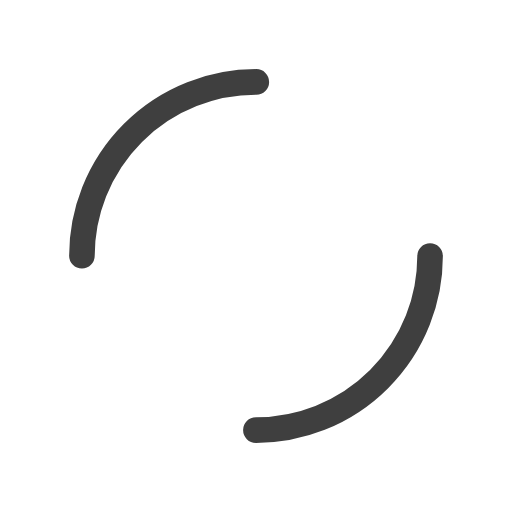
t = 0.00 s
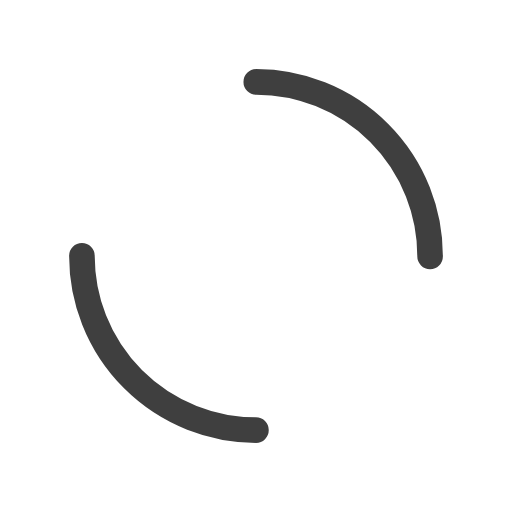
t = 0.89 s
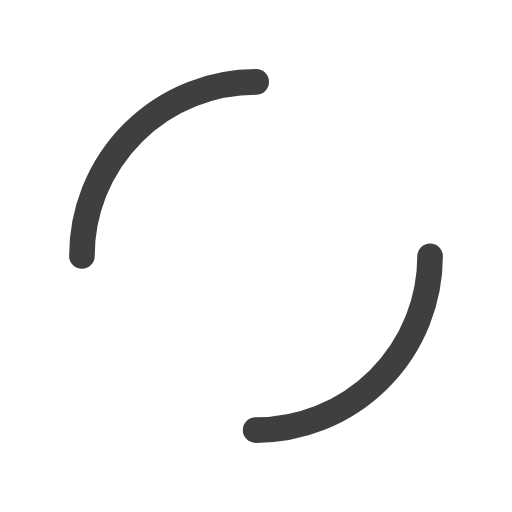
t = 1.79 s
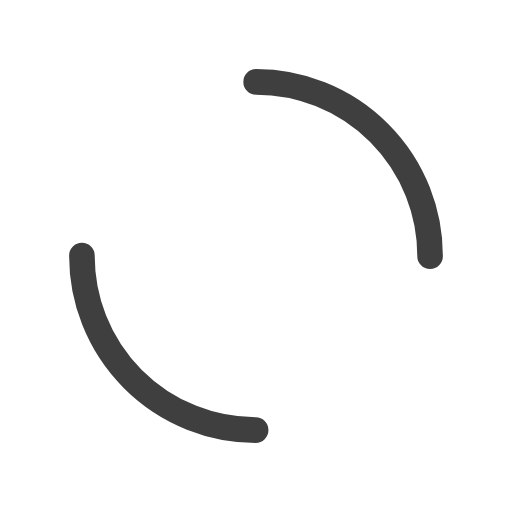
t = 2.68 s

The animated SVG that drew these frames (rendered in a browser with its animation timeline set to each time). Animation: 1 SMIL element (animateTransform=1); one cycle of 3.57 s, repeats indefinitely.

<?xml version="1.0" encoding="utf-8"?>
<svg xmlns="http://www.w3.org/2000/svg" xmlns:xlink="http://www.w3.org/1999/xlink" style="margin: auto; background: none; display: block; shape-rendering: auto; animation-play-state: running; animation-delay: 0s;" width="98px" height="98px" viewBox="0 0 100 100" preserveAspectRatio="xMidYMid">
<circle cx="50" cy="50" r="34" stroke-width="5" stroke="#3F3F3F" stroke-dasharray="53.40707511102649 53.40707511102649" fill="none" stroke-linecap="round" style="animation-play-state: running; animation-delay: 0s;">
  <animateTransform attributeName="transform" type="rotate" repeatCount="indefinite" dur="3.571428571428571s" keyTimes="0;1" values="0 50 50;360 50 50" style="animation-play-state: running; animation-delay: 0s;"></animateTransform>
</circle>
<!-- [ldio] generated by https://loading.io/ --></svg>